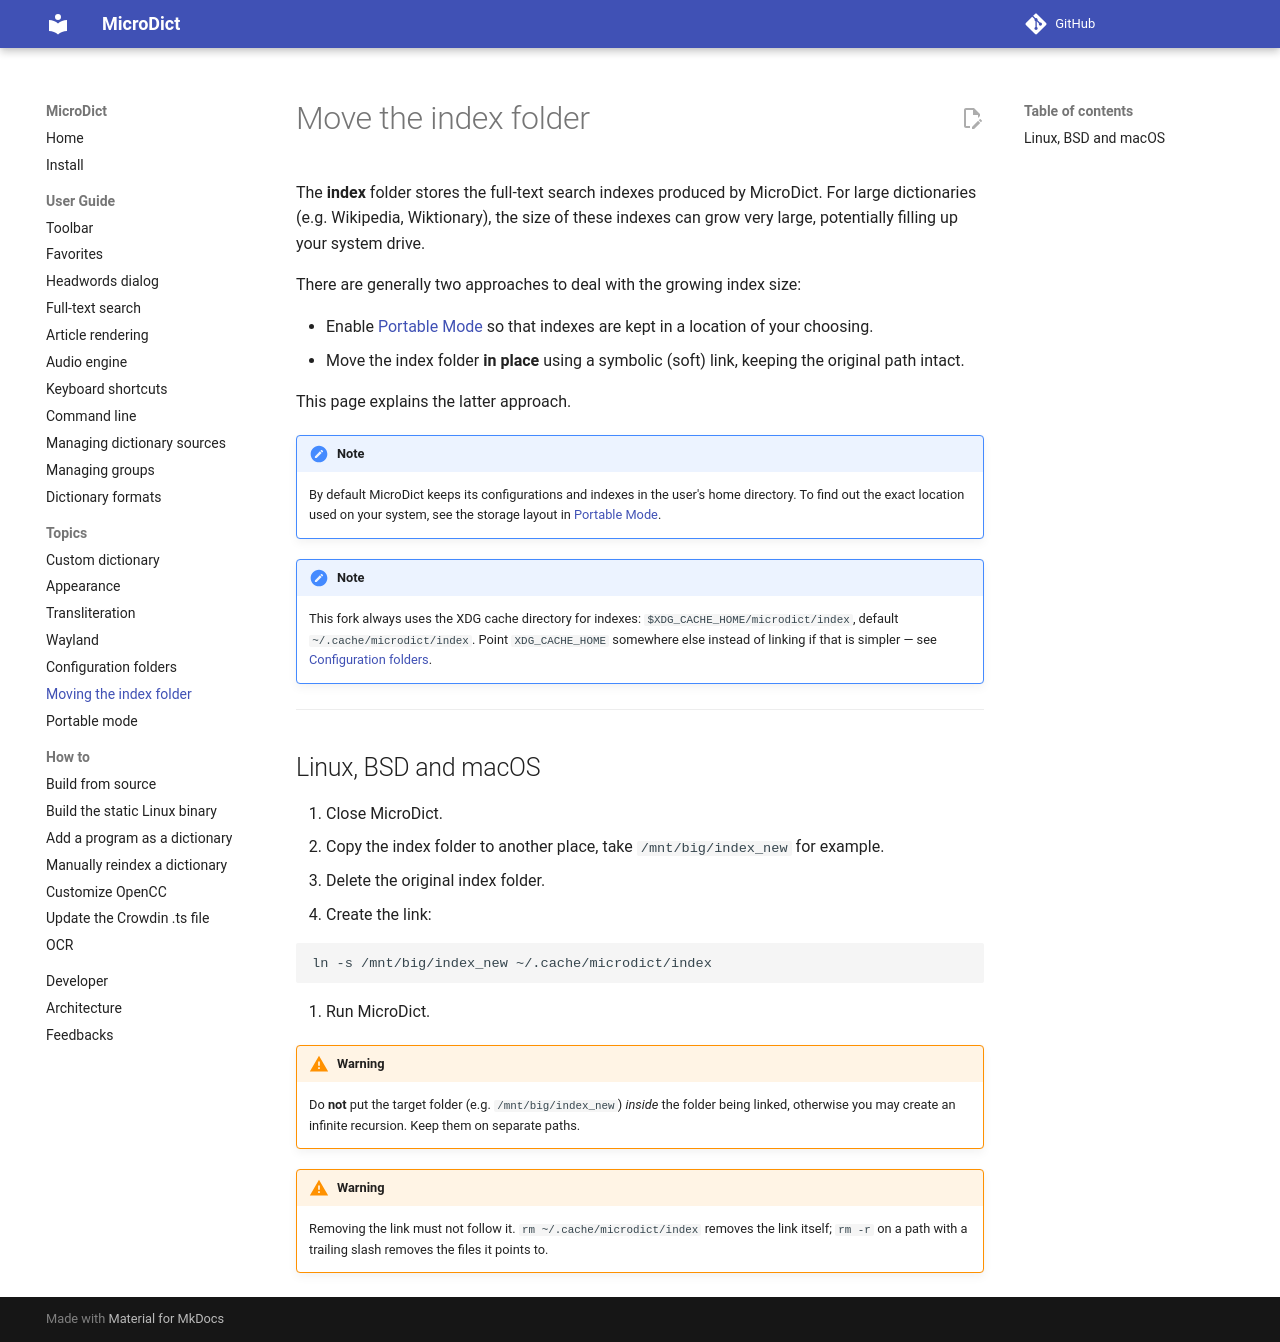

repository: dsvi/MicroDict · page: topic_move_index_folder/index.html · generator: mkdocs

# Move the index folder

The **index** folder stores the full-text search indexes produced by MicroDict. For large dictionaries (e.g. Wikipedia, Wiktionary), the size of these indexes can grow very large, potentially filling up your system drive.

There are generally two approaches to deal with the growing index size:

- Enable [Portable Mode](topic_portablemode.md) so that indexes are kept in a location of your choosing.
- Move the index folder **in place** using a symbolic (soft) link, keeping the original path intact.

This page explains the latter approach.

!!! note
    By default MicroDict keeps its configurations and indexes in the user's home directory. To find out the exact location used on your system, see the storage layout in [Portable Mode](topic_portablemode.md).

!!! note
    This fork always uses the XDG cache directory for indexes:
    `$XDG_CACHE_HOME/microdict/index`, default
    `~/.cache/microdict/index`. Point `XDG_CACHE_HOME` somewhere else instead
    of linking if that is simpler — see
    [Configuration folders](topic_config_folders.md).

---

## Linux, BSD and macOS

1. Close MicroDict.
2. Copy the index folder to another place, take `/mnt/big/index_new` for example.
3. Delete the original index folder.
4. Create the link:

   ```sh
   ln -s /mnt/big/index_new ~/.cache/microdict/index
   ```

5. Run MicroDict.

!!! warning
    Do **not** put the target folder (e.g. `/mnt/big/index_new`) *inside* the folder
    being linked, otherwise you may create an infinite recursion. Keep them on
    separate paths.

!!! warning
    Removing the link must not follow it. `rm ~/.cache/microdict/index` removes
    the link itself; `rm -r` on a path with a trailing slash removes the files it
    points to.
